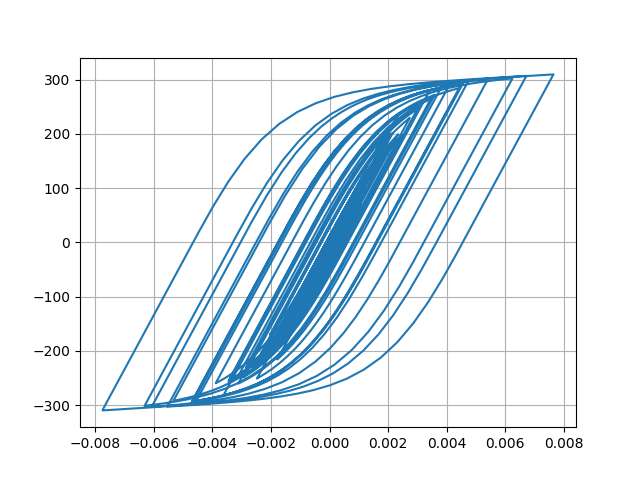

The file beside this chart, header and first rows:
Desplacment, Force
0.0, 0.0
5.699288245092423e-07, 0.05699
2.5088559134899004e-06, 0.2509
6.33397227600251e-06, 0.6334
1.2466029833686833e-05, 1.247
2.0839604804830337e-05, 2.084
3.0869041182972186e-05, 3.087
4.1714146930180615e-05, 4.171
5.2567265997642634e-05, 5.256
6.290087357147393e-05, 6.289
7.25039246504313e-05, 7.249
8.131954930588025e-05, 8.13
8.92506752832012e-05, 8.922
9.610477194936203e-05, 9.607
0.0001017, 10.17
0.0001062, 10.61
0.0001097, 10.97
0.0001129, 11.29
0.0001165, 11.64
0.0001208, 12.07
0.0001258, 12.57
0.000131, 13.09
0.0001356, 13.55
0.0001387, 13.86
0.0001394, 13.93
0.0001372, 13.71
0.000132, 13.19
0.0001237, 12.36
0.0001129, 11.28
9.995664259695287e-05, 9.986
8.548351730213352e-05, 8.538
6.988922591436275e-05, 6.979
5.355723826433032e-05, 5.346
3.676220077995966e-05, 3.666
1.9611962758569183e-05, 1.951
2.0584438842799592e-06, 0.1958
-1.628594830298348e-05, -1.639
-3.609353588718856e-05, -3.619
-5.820623477266964e-05, -5.83
-8.342654869126075e-05, -8.351
-0.0001121, -11.22
-0.0001442, -14.42
-0.0001789, -17.88
-0.0002151, -21.48
-0.0002511, -25.06
-0.0002851, -28.44
-0.0003153, -31.43
-0.0003401, -33.87
-0.0003586, -35.7
-0.0003712, -36.95
-0.0003791, -37.72
-0.000384, -38.2
-0.0003878, -38.58
-0.0003917, -38.96
-0.0003965, -39.43
-0.0004024, -40.01
-0.0004095, -40.71
-0.000418, -41.55
-0.0004282, -42.54
-0.0004399, -43.69
... 2,941 more rows
